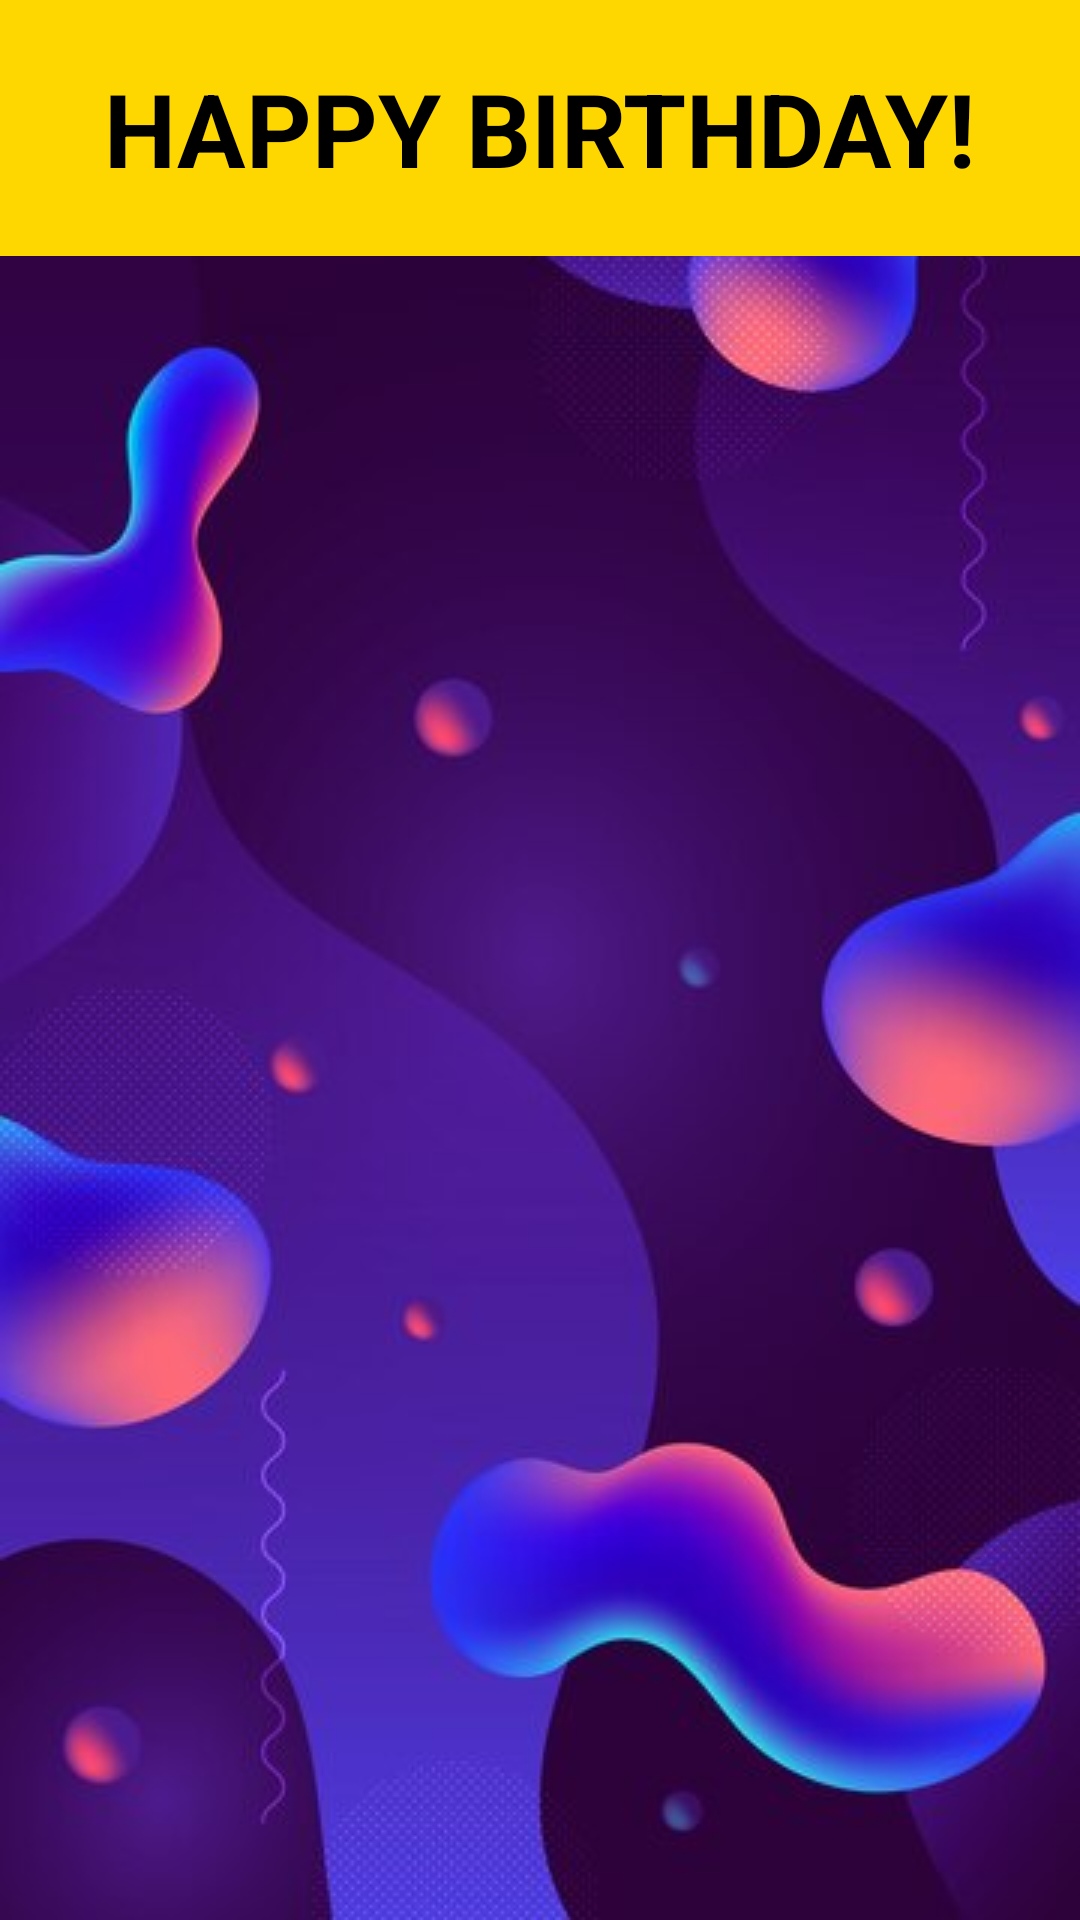

Here is an Android app screen rendered from its layout file. Give the layout XML and the strings, colors and styles it references.
<!-- AndroidManifest.xml: application theme Theme.JavaRushTestingXML -->
<!-- res/layout/activity_main.xml -->
<?xml version="1.0" encoding="utf-8"?>
<androidx.constraintlayout.widget.ConstraintLayout xmlns:android="http://schemas.android.com/apk/res/android"
    xmlns:app="http://schemas.android.com/apk/res-auto"
    xmlns:tools="http://schemas.android.com/tools"
    android:id="@+id/main"
    android:layout_width="match_parent"
    android:layout_height="match_parent"
    tools:context=".MainActivity">

    <ImageView
        android:id="@+id/imageView"
        android:layout_width="match_parent"
        android:layout_height="match_parent"
        android:contentDescription="@string/backgroundforapp"
        android:scaleType="centerCrop"
        android:src="@drawable/background666"
        app:layout_constraintBottom_toBottomOf="parent"
        app:layout_constraintEnd_toEndOf="parent" />
    

    <TextView
        android:id="@+id/textView"
        android:layout_width="match_parent"
        android:layout_height="wrap_content"
        android:background="#FFD700"
        android:gravity="center"
        android:padding="20dp"
        android:text="@string/happy_birthday"
        android:textAllCaps="true"
        android:textColor="#000000"
        android:textSize="34sp"
        android:textStyle="bold"
        app:layout_constraintStart_toStartOf="parent"
        app:layout_constraintTop_toTopOf="parent" />

</androidx.constraintlayout.widget.ConstraintLayout>
    
<!-- resources referenced by this layout -->
<resources>
  <!-- drawable background666: jpg bitmap (drawable, 25176 bytes) -->
  <string name="backgroundforapp">backgroundForApp</string>
  <string name="happy_birthday">Happy Birthday!</string>
  <style name="Theme.JavaRushTestingXML" parent="Base.Theme.JavaRushTestingXML" />
  <style name="Base.Theme.JavaRushTestingXML" parent="Theme.Material3.DayNight.NoActionBar">
          
          
  
          <item name="android:windowLayoutInDisplayCutoutMode" tools:targetApi="q">shortEdges</item>
          <item name="android:statusBarColor">@android:color/transparent</item>
          <item name="android:windowFullscreen">true</item>
  
      </style>
</resources>
